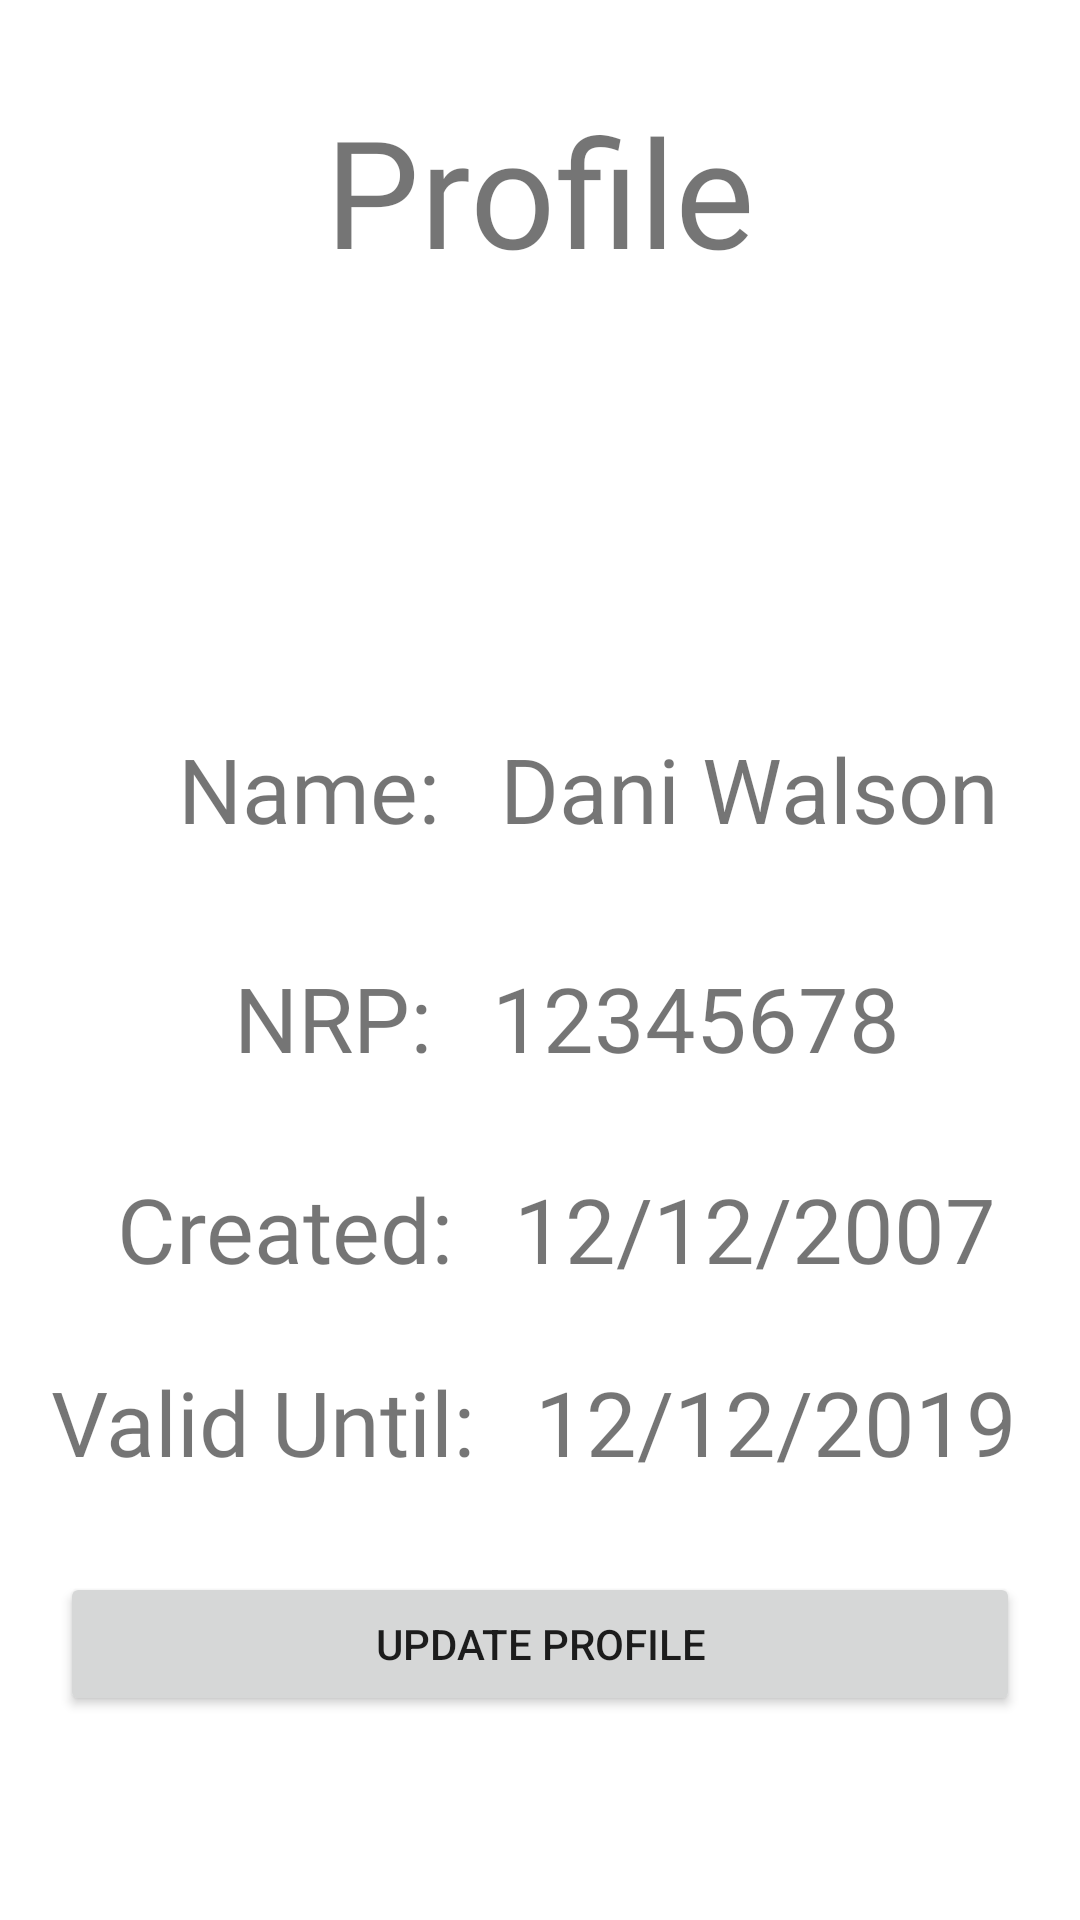

Reconstruct the res/layout file that produces this screen, plus the resources it refers to.
<!-- AndroidManifest.xml: application theme Theme.UTSProject_160419095 -->
<!-- res/layout/fragment_profile.xml -->
<?xml version="1.0" encoding="utf-8"?>
<androidx.constraintlayout.widget.ConstraintLayout xmlns:android="http://schemas.android.com/apk/res/android"
    xmlns:app="http://schemas.android.com/apk/res-auto"
    xmlns:tools="http://schemas.android.com/tools"
    android:id="@+id/frameLayout5"
    android:layout_width="match_parent"
    android:layout_height="match_parent"
    tools:context=".view.ProfileFragment">

    <TextView
        android:id="@+id/textView9"
        android:layout_width="wrap_content"
        android:layout_height="wrap_content"
        android:layout_marginTop="30dp"
        android:fontFamily="@font/abril_fatface"
        android:text="Profile"
        android:textSize="50dp"
        app:layout_constraintEnd_toEndOf="parent"
        app:layout_constraintStart_toStartOf="parent"
        app:layout_constraintTop_toTopOf="parent" />

    <ImageView
        android:id="@+id/imageView7"
        android:layout_width="90dp"
        android:layout_height="90dp"
        android:layout_marginTop="20dp"
        android:src="@drawable/ic_baseline_person_24"
        app:layout_constraintEnd_toEndOf="parent"
        app:layout_constraintStart_toStartOf="parent"
        app:layout_constraintTop_toBottomOf="@+id/textView9" />

    <TextView
        android:id="@+id/textView10"
        android:layout_width="wrap_content"
        android:layout_height="wrap_content"
        android:layout_marginTop="36dp"
        android:layout_marginRight="170dp"
        android:fontFamily="@font/abril_fatface"
        android:text="Name:"
        android:textSize="30sp"
        app:layout_constraintEnd_toEndOf="parent"
        app:layout_constraintHorizontal_bias="0.578"
        app:layout_constraintStart_toStartOf="parent"
        app:layout_constraintTop_toBottomOf="@+id/imageView7" />

    <TextView
        android:id="@+id/textView11"
        android:layout_width="wrap_content"
        android:layout_height="wrap_content"
        android:layout_marginTop="36dp"
        android:layout_marginRight="170dp"
        android:fontFamily="@font/abril_fatface"
        android:text="NRP:"
        android:textSize="30sp"
        app:layout_constraintEnd_toEndOf="parent"
        app:layout_constraintHorizontal_bias="0.628"
        app:layout_constraintStart_toStartOf="parent"
        app:layout_constraintTop_toBottomOf="@+id/textView10" />

    <TextView
        android:id="@+id/textView12"
        android:layout_width="wrap_content"
        android:layout_height="wrap_content"
        android:layout_marginTop="30dp"
        android:layout_marginRight="170dp"
        android:fontFamily="@font/abril_fatface"
        android:text="Created:"
        android:textSize="30sp"
        app:layout_constraintEnd_toEndOf="parent"
        app:layout_constraintStart_toStartOf="parent"
        app:layout_constraintTop_toBottomOf="@+id/textView11" />

    <TextView
        android:id="@+id/textView13"
        android:layout_width="wrap_content"
        android:layout_height="wrap_content"
        android:layout_marginTop="24dp"
        android:layout_marginRight="170dp"
        android:fontFamily="@font/abril_fatface"
        android:text="Valid Until:"
        android:textSize="30sp"
        app:layout_constraintEnd_toEndOf="parent"
        app:layout_constraintHorizontal_bias="0.35"
        app:layout_constraintStart_toStartOf="parent"
        app:layout_constraintTop_toBottomOf="@+id/textView12" />

    <TextView
        android:id="@+id/textView15"
        android:layout_width="wrap_content"
        android:layout_height="wrap_content"
        android:layout_marginStart="20dp"
        android:text="Dani Walson"
        android:textSize="30sp"
        app:layout_constraintStart_toEndOf="@+id/textView10"
        app:layout_constraintTop_toTopOf="@+id/textView10" />

    <TextView
        android:id="@+id/textView16"
        android:layout_width="wrap_content"
        android:layout_height="wrap_content"
        android:layout_marginStart="20dp"
        android:text="12345678"
        android:textSize="30sp"
        app:layout_constraintStart_toEndOf="@+id/textView11"
        app:layout_constraintTop_toTopOf="@+id/textView11" />

    <TextView
        android:id="@+id/textView17"
        android:layout_width="wrap_content"
        android:layout_height="wrap_content"
        android:layout_marginStart="20dp"
        android:text="12/12/2007"
        android:textSize="30sp"
        app:layout_constraintStart_toEndOf="@+id/textView12"
        app:layout_constraintTop_toTopOf="@+id/textView12" />

    <TextView
        android:id="@+id/textView18"
        android:layout_width="wrap_content"
        android:layout_height="wrap_content"
        android:layout_marginStart="20dp"
        android:text="12/12/2019"
        android:textSize="30sp"
        app:layout_constraintStart_toEndOf="@+id/textView13"
        app:layout_constraintTop_toTopOf="@+id/textView13" />

    <Button
        android:id="@+id/btnUpdate"
        android:layout_width="0dp"
        android:layout_height="wrap_content"
        android:layout_marginStart="20dp"
        android:layout_marginTop="30dp"
        android:layout_marginEnd="20dp"
        android:text="Update Profile"
        app:layout_constraintEnd_toEndOf="parent"
        app:layout_constraintStart_toStartOf="parent"
        app:layout_constraintTop_toBottomOf="@+id/textView13" />

</androidx.constraintlayout.widget.ConstraintLayout>
<!-- resources referenced by this layout -->
<resources>
  <style name="Theme.UTSProject_160419095" parent="Theme.MaterialComponents.DayNight.DarkActionBar">
          
          <item name="colorPrimary">@color/blue</item>
          <item name="colorPrimaryVariant">@color/purple_700</item>
          <item name="colorOnPrimary">@color/white</item>
          
          <item name="colorSecondary">@color/teal_200</item>
          <item name="colorSecondaryVariant">@color/teal_700</item>
          <item name="colorOnSecondary">@color/black</item>
          
          <item name="android:statusBarColor" tools:targetApi="l">?attr/colorPrimaryVariant</item>
          
      </style>
  <color name="blue">#37b8bf</color>
  <color name="purple_700">#FF3700B3</color>
  <color name="white">#FFFFFFFF</color>
  <color name="teal_200">#FF03DAC5</color>
  <color name="teal_700">#FF018786</color>
  <color name="black">#FF000000</color>
</resources>
